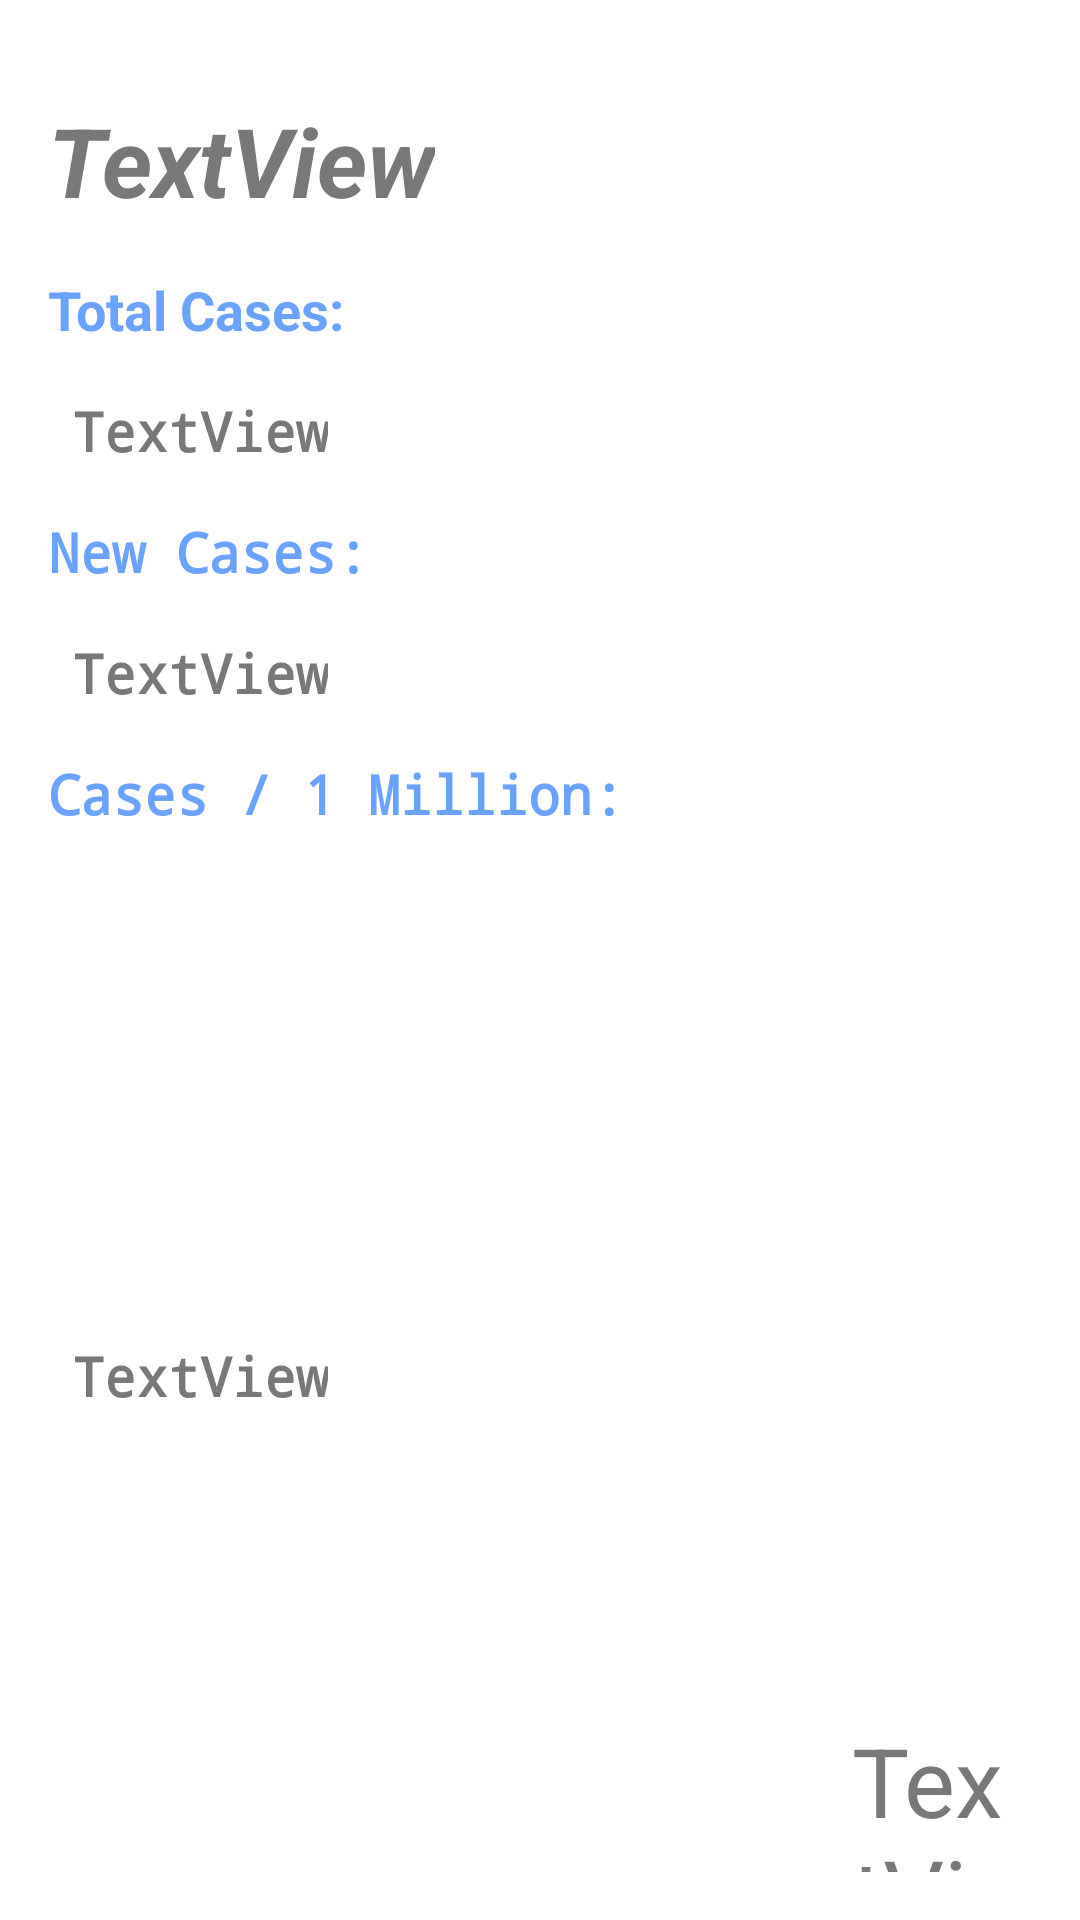

Android layout source for this screen:
<!-- AndroidManifest.xml: application theme Theme.AppCovid -->
<!-- res/layout/global_stats_row.xml -->
<?xml version="1.0" encoding="utf-8"?>
<androidx.constraintlayout.widget.ConstraintLayout xmlns:android="http://schemas.android.com/apk/res/android"
    xmlns:app="http://schemas.android.com/apk/res-auto"
    xmlns:tools="http://schemas.android.com/tools"
    android:layout_width="match_parent"
    android:layout_height="wrap_content"
    android:layout_margin="10dp"
    android:elevation="8dp">

        <androidx.constraintlayout.widget.ConstraintLayout
            android:id="@+id/globalCardLayout"
            android:layout_width="match_parent"
            android:layout_height="match_parent"
            android:elevation="16dp">

            <TextView
                android:id="@+id/statitc_total_cases_county_card"
                android:layout_width="wrap_content"
                android:layout_height="wrap_content"
                android:layout_marginTop="16dp"
                android:text="@string/total_no_of_cases"
                android:textSize="18sp"
                android:textStyle="bold"
                app:layout_constraintStart_toStartOf="@+id/countryName"
                app:layout_constraintTop_toBottomOf="@+id/countryName" />

            <TextView
                android:id="@+id/static_new_cases_county_card"
                style="@style/StatusStyle"
                android:layout_width="wrap_content"
                android:layout_height="wrap_content"
                android:layout_marginTop="16dp"
                android:text="@string/new_no_of_cases"
                android:textStyle="bold"
                app:layout_constraintStart_toStartOf="@+id/statitc_total_cases_county_card"
                app:layout_constraintTop_toBottomOf="@+id/total_cases_county_card" />

            <TextView
                android:id="@+id/new_cases_county_card"
                style="@style/StatusStyletext"
                android:layout_width="wrap_content"
                android:layout_height="wrap_content"
                android:layout_marginTop="16dp"
                android:text="TextView"
                android:textColor="#787878"
                android:textStyle="bold"
                app:layout_constraintStart_toStartOf="@+id/total_cases_county_card"
                app:layout_constraintTop_toBottomOf="@+id/static_new_cases_county_card" />

            <TextView
                android:id="@+id/total_cases_county_card"
                style="@style/StatusStyletext"
                android:layout_width="wrap_content"
                android:layout_height="wrap_content"
                android:layout_marginStart="8dp"
                android:layout_marginTop="16dp"
                android:text="TextView"
                android:textColor="#787878"
                android:textStyle="bold"
                app:layout_constraintStart_toStartOf="@+id/statitc_total_cases_county_card"
                app:layout_constraintTop_toBottomOf="@+id/statitc_total_cases_county_card" />

            <TextView
                android:id="@+id/static_infRate_county_card"
                style="@style/StatusStyle"
                android:layout_width="wrap_content"
                android:layout_height="wrap_content"
                android:layout_marginTop="16dp"
                android:text="@string/casesperm"
                android:textAlignment="viewStart"
                android:textStyle="bold"
                app:layout_constraintStart_toStartOf="@+id/static_new_cases_county_card"
                app:layout_constraintTop_toBottomOf="@+id/new_cases_county_card" />

            <TextView
                android:id="@+id/infRate_county_card"
                style="@style/StatusStyletext"
                android:layout_width="wrap_content"
                android:layout_height="wrap_content"
                android:layout_marginTop="16dp"
                android:layout_marginBottom="16dp"
                android:text="TextView"
                android:textColor="#787878"
                android:textStyle="bold"
                app:layout_constraintBottom_toBottomOf="parent"
                app:layout_constraintStart_toStartOf="@+id/new_cases_county_card"
                app:layout_constraintTop_toBottomOf="@+id/static_infRate_county_card" />

            <TextView
                android:id="@+id/countryName"
                android:layout_width="wrap_content"
                android:layout_height="wrap_content"
                android:layout_marginStart="16dp"
                android:layout_marginTop="32dp"
                android:text="TextView"
                android:textColor="#787878"
                android:textSize="32sp"
                android:textStyle="bold|italic"
                app:layout_constraintStart_toStartOf="parent"
                app:layout_constraintTop_toTopOf="parent" />

            <ImageView
                android:id="@+id/countryFlag"
                android:layout_width="70dp"
                android:layout_height="70dp"
                android:layout_marginEnd="60dp"
                android:adjustViewBounds="false"
                android:cropToPadding="false"
                android:scaleType="fitStart"
                app:layout_constraintBottom_toBottomOf="parent"
                app:layout_constraintEnd_toEndOf="parent"
                app:layout_constraintTop_toTopOf="parent"
                app:layout_constraintVertical_bias="0.31"
                app:srcCompat="@drawable/united_states_of_america" />

            <TextView
                android:id="@+id/entryIndex"
                android:layout_width="60dp"
                android:layout_height="52dp"
                android:layout_marginEnd="16dp"
                android:layout_marginBottom="16dp"
                android:text="TextView"
                android:textColor="@color/grey"
                android:textSize="32sp"
                app:layout_constraintBottom_toBottomOf="parent"
                app:layout_constraintEnd_toEndOf="parent" />
        </androidx.constraintlayout.widget.ConstraintLayout>

</androidx.constraintlayout.widget.ConstraintLayout>
<!-- resources referenced by this layout -->
<resources>
  <color name="grey">#787878</color>
  <string name="casesperm">Cases / 1 Million:</string>
  <string name="new_no_of_cases">New Cases:</string>
  <string name="total_no_of_cases">Total Cases:</string>
  <style name="StatusStyle">
  
          <item name="android:textAppearance">@style/TextAppearance.AppCompat.Body1</item>
          <item name="android:textColor">@color/lightBlue</item>
          <item name="android:textSize">18sp</item>
          <item name="android:textStyle">bold|italic</item>
          <item name="android:typeface">monospace</item>
      </style>
  <style name="StatusStyletext">
  
          <item name="android:textAppearance">@style/TextAppearance.AppCompat.Body1</item>
          <item name="android:textColor">@color/lightBlue</item>
          <item name="android:textSize">18sp</item>
          <item name="android:typeface">monospace</item>
      </style>
  <style name="Theme.AppCovid" parent="Theme.MaterialComponents.DayNight.NoActionBar">
          
          
              <item name="android:windowActionBar">false</item>
              <item name="android:windowNoTitle">true</item>
              <item name="android:colorPrimaryDark">@color/lightBlue</item>
              <item name="android:colorAccent">@color/lightBlue</item>
              <item name="android:textColor">@color/lightBlue</item>
              <item name="android:textColorSecondary">@color/lightBlue</item>
          
      </style>
  <color name="lightBlue">#69A2FF</color>
</resources>
